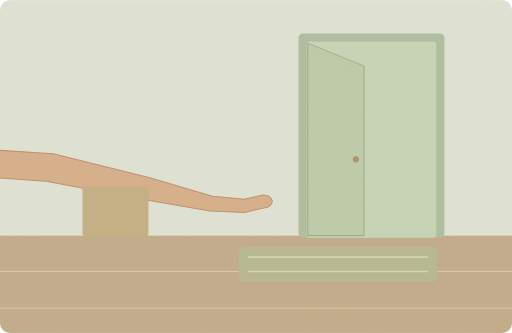
t = 0.00 s
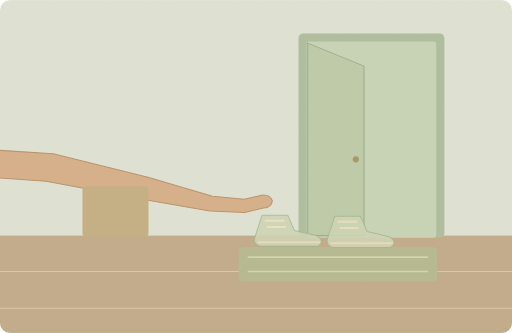
t = 1.75 s
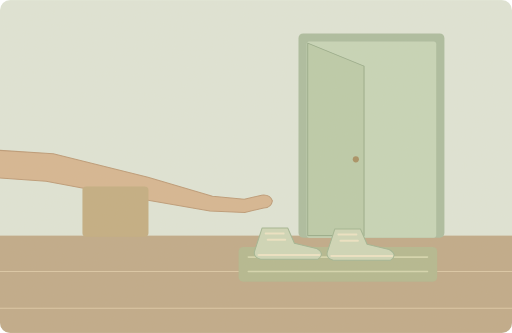
t = 3.50 s
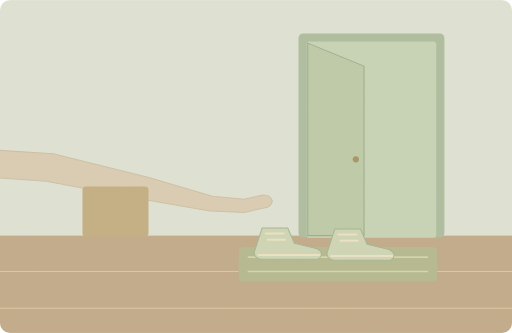
t = 5.00 s
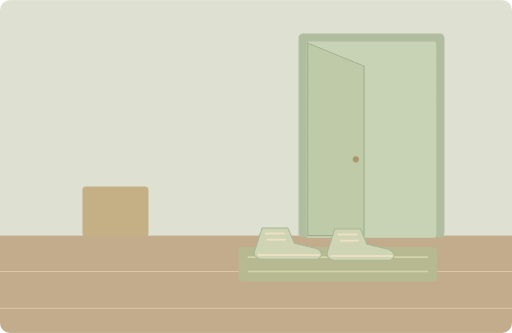
t = 6.50 s
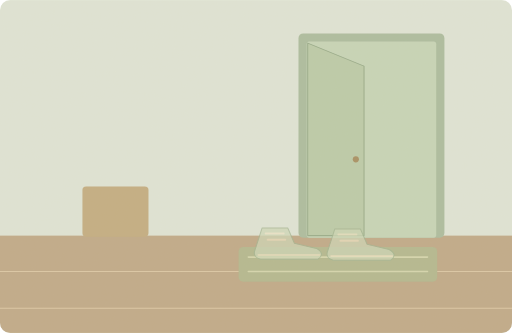
t = 8.30 s

The animated SVG that drew these frames (rendered in a browser with its animation timeline set to each time). Animation: 5 SMIL elements (animate=3,animateTransform=2); one cycle of 10.00 s, repeats indefinitely.

<svg xmlns="http://www.w3.org/2000/svg" width="1000" height="650" viewBox="0 0 1000 650" role="img" aria-labelledby="title desc"><title id="title">单词小故事</title><desc id="desc">Please leave your shoes by the door before entering.</desc><metadata>{"wordId": "your", "dailyExample": "Please leave your shoes by the door before entering.", "source": "https://github.com/go1app/word-atlas/blob/main/public/atlas/entries/2.json", "attribution": "Word Atlas contributors — CC BY 4.0", "license": "https://creativecommons.org/licenses/by/4.0/", "changes": "New original vector animation interpreting the daily example.", "durationSeconds": 10}</metadata><defs><clipPath id="frame"><rect width="1000" height="650" rx="20"/></clipPath><filter id="paper"><feTurbulence type="fractalNoise" baseFrequency=".74" numOctaves="3" stitchTiles="stitch"/><feColorMatrix type="saturate" values="0"/><feComponentTransfer><feFuncA type="linear" slope=".065"/></feComponentTransfer><feBlend in="SourceGraphic" mode="soft-light"/></filter><filter id="glow" x="-100%" y="-100%" width="300%" height="300%"><feGaussianBlur stdDeviation="8"/></filter></defs><g clip-path="url(#frame)"><rect x="0" y="0" width="1000" height="650" rx="0" fill="#dfe6d9" /><rect x="0" y="460" width="1000" height="190" rx="0" fill="#bea887" /><path d="M0 530H1000M0 602H1000" fill="none" stroke="#dbc7a6" stroke-width="2" stroke-linecap="round" stroke-linejoin="round" /><rect x="583" y="65" width="285" height="399" rx="9" fill="#a9bc9f" /><rect x="599" y="81" width="253" height="383" rx="5" fill="#c5d5b9" /><path d="M601 84L711 129V460H601Z" fill="#bacba9" stroke="#94aa89" stroke-width="2" stroke-linecap="round" stroke-linejoin="round" /><circle cx="695" cy="311" r="6" fill="#a58d60" /><rect x="466" y="482" width="388" height="68" rx="9" fill="#b1b78e" /><path d="M485 502H835M485 530H835" fill="none" stroke="#d4d7af" stroke-width="3" stroke-linecap="round" stroke-linejoin="round" /><g><animateTransform attributeName="transform" type="translate" values="0 -50;0 0;0 0;0 -50;0 -50" keyTimes="0;.35;.83;.96;1" dur="10s" repeatCount="indefinite"/><animate attributeName="opacity" values="0;1;1;0;0;0" keyTimes="0;.2;.8;.92;.98;1" dur="10s" repeatCount="indefinite"/><path d="M512 445h50l13 30 43 10q18 10 3 21H509q-14 -3 -12 -15Z" fill="#cdd7b8" stroke="#9fb492" stroke-width="2" stroke-linecap="round" stroke-linejoin="round" /><path d="M519 456h35M523 468h34M505 498H624" fill="none" stroke="#eee5c6" stroke-width="4" stroke-linecap="round" stroke-linejoin="round" /></g><g><animateTransform attributeName="transform" type="translate" values="0 -50;0 0;0 0;0 -50;0 -50" keyTimes="0;.35;.83;.96;1" dur="10s" repeatCount="indefinite"/><animate attributeName="opacity" values="0;1;1;0;0;0" keyTimes="0;.2;.8;.92;.98;1" dur="10s" repeatCount="indefinite"/><path d="M654 447h50l13 30 43 10q18 10 3 21H651q-14 -3 -12 -15Z" fill="#cdd7b8" stroke="#9fb492" stroke-width="2" stroke-linecap="round" stroke-linejoin="round" /><path d="M661 458h35M665 470h34M647 500H766" fill="none" stroke="#eee5c6" stroke-width="4" stroke-linecap="round" stroke-linejoin="round" /></g><g><animate attributeName="opacity" values="1;1;0;0;1" keyTimes="0;.3;.65;.95;1" dur="10s" repeatCount="indefinite"/><path d="M-120 286L104 300 289 346 415 383 477 389 511 381Q527 379 532 392Q530 405 515 406L478 415 410 412 278 389 90 354 -120 339Z" fill="#d5ad86" stroke="#b58c65" stroke-width="2" stroke-linecap="round" stroke-linejoin="round" /></g><rect x="161" y="364" width="129" height="98" rx="7" fill="#c2ac80" /><rect width="1000" height="650" fill="#ddc8a0" opacity=".14" filter="url(#paper)" pointer-events="none"/></g></svg>
